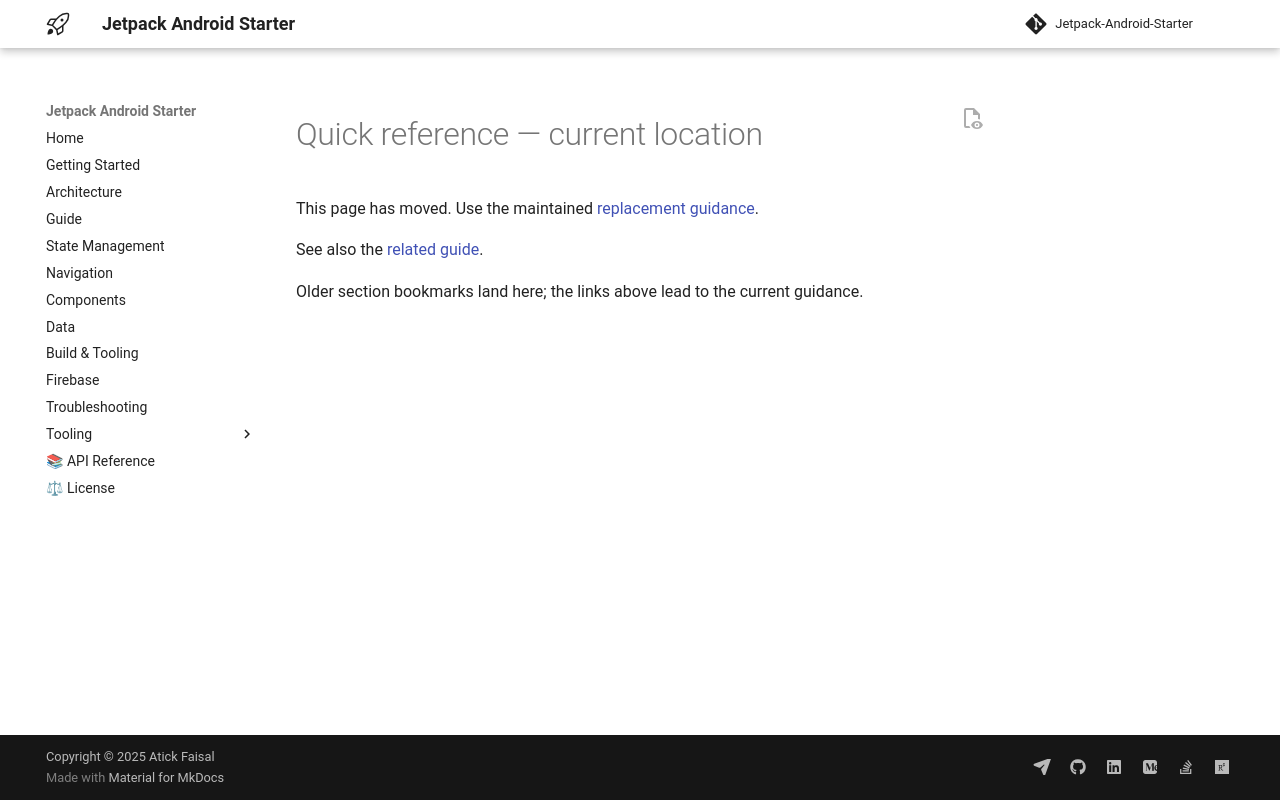

repository: atick-faisal/Jetpack-Android-Starter · page: quick-reference/index.html · generator: mkdocs

<span id="quick-reference"></span>
<span id="summary"></span>
<span id="table-of-contents"></span>
<span id="state-management"></span>
<span id="uistate-wrapper"></span>
<span id="state-update-functions"></span>
<span id="statefulcomposable-pattern"></span>
<span id="navigation"></span>
<span id="define-routes-with-kotlin-serialization"></span>
<span id="navigation-extensions"></span>
<span id="dependency-injection"></span>
<span id="hilt-viewmodel"></span>
<span id="repository-binding"></span>
<span id="injected-dispatchers"></span>
<span id="error-handling"></span>
<span id="repository-layer-suspendruncatching"></span>
<span id="viewmodel-layer"></span>
<span id="ui-layer"></span>
<span id="coroutines-threading"></span>
<span id="common-patterns"></span>
<span id="common-extensions"></span>
<span id="stateflow-extensions"></span>
<span id="flow-extensions"></span>
<span id="context-extensions"></span>
<span id="complete-example-feature-implementation"></span>
<span id="1-define-screen-data"></span>
<span id="2-create-viewmodel"></span>
<span id="3-create-repository"></span>
<span id="4-create-ui"></span>
<span id="5-setup-navigation"></span>
<span id="further-reading"></span>
<span id="quick-commands"></span>
<span id="build-run"></span>
<span id="code-quality"></span>
<span id="documentation"></span>
<span id="need-help"></span>

# Quick reference — current location

This page has moved. Use the maintained [replacement guidance](build-and-tooling.md#command-reference).

See also the [related guide](guide.md).

Older section bookmarks land here; the links above lead to the current guidance.
